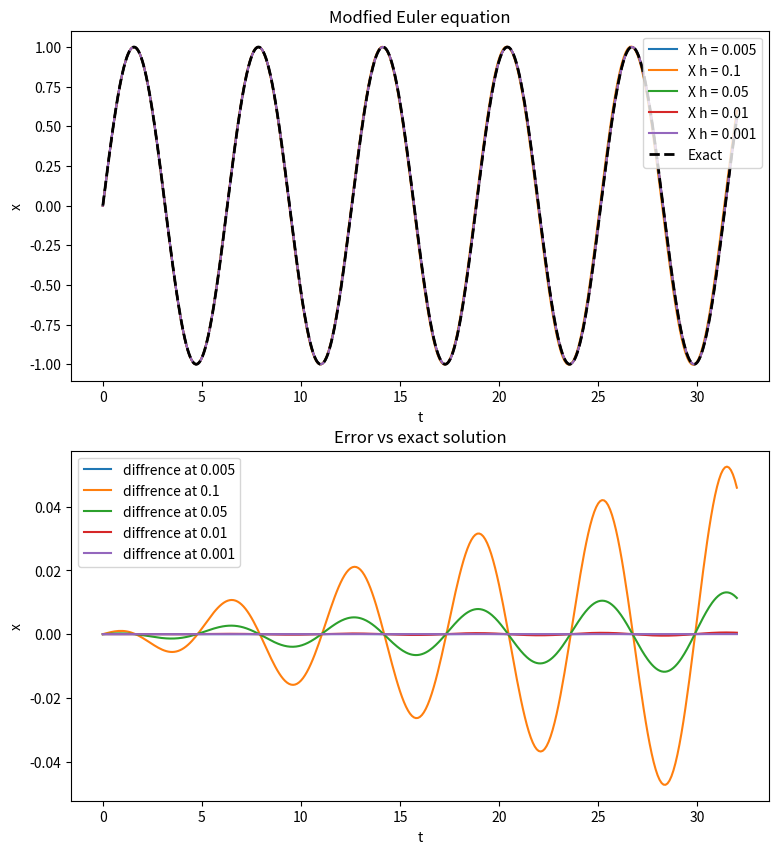

Here is the Python script that generated this plot:
#!/usr/bin/env python3
# -*- coding: utf-8 -*-
"""
Created on Fri Sep 18 20:48:47 2026

@author: boristbj
"""
import numpy as np
import matplotlib.pyplot as plt

h_list = [ 0.005, 0.1, 0.05,0.01,0.001]
tmax = 32

t0 = 0
x0 = 0
v0 = 1

fig, (ax1, ax2) = plt.subplots(2, 1,)
fig.set_size_inches(9, 10)


T_exact_fine = np.linspace(0, tmax, 2000)
X_exact_fine = np.sin(T_exact_fine)
for h in h_list:
    t = 0.0
    x = x0
    v = v0
    T_v = [t]
    X_v = [x]
    V_v = [v]
    diff_v = [0]
    while t < tmax:    
        xinit = x + (h * v)
        vinit = v - (h * x)
        xi = x + h * (v + vinit) / 2
        vi = v - h * ((x+xinit)/2)
        x = xi
        v = vi
        t += h
        X_v.append(x)
        V_v.append(v)
        diff_v.append(x - np.sin(t))
        T_v.append(t)
        
        
    ax1.plot(T_v,X_v,label = f"X h = {h}")
    ax2.plot(T_v,diff_v,label = f"diffrence at {h}")
ax1.plot(T_exact_fine,X_exact_fine,'k--', linewidth=2,label = "Exact" ,color = "black")
ax1.legend()
ax1.set_xlabel("t")
ax1.set_ylabel("x")
ax1.set_title("Modfied Euler equation")

ax2.legend()
ax2.set_xlabel("t")
ax2.set_ylabel("x")
ax2.set_title("Error vs exact solution")
plt.show()
